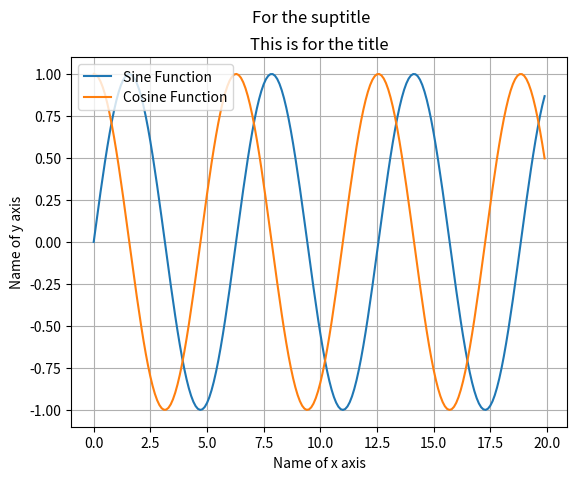

Recreate this plot in Python.
import numpy as np
import matplotlib.pyplot as plt
from matplotlib import style

#Style sheets references
#https://matplotlib.org/stable/gallery/style_sheets/style_sheets_reference.html

#style.use('ggplot') # Plot style 1
#style.use('fivethirtyeight') # Plot style 2
  

x = np.arange(0,20,0.1) 

y1 = np.sin(x)
y2 = np.cos(x)

plt.grid(True) # For activating grids 

plt.title("This is for the title") # Title
plt.suptitle("For the suptitle") # Sup title

# Label names
plt.xlabel("Name of x axis")
plt.ylabel("Name of y axis")

# Plot the graphs
plt.plot(x,y1, label = "Sine Function") # labeling for legend
plt.plot(x,y2, label = "Cosine Function")

# Adding a legend
plt.legend(loc = "upper left")
#plt.legend(loc = "lower right")

# Open the window
plt.show()